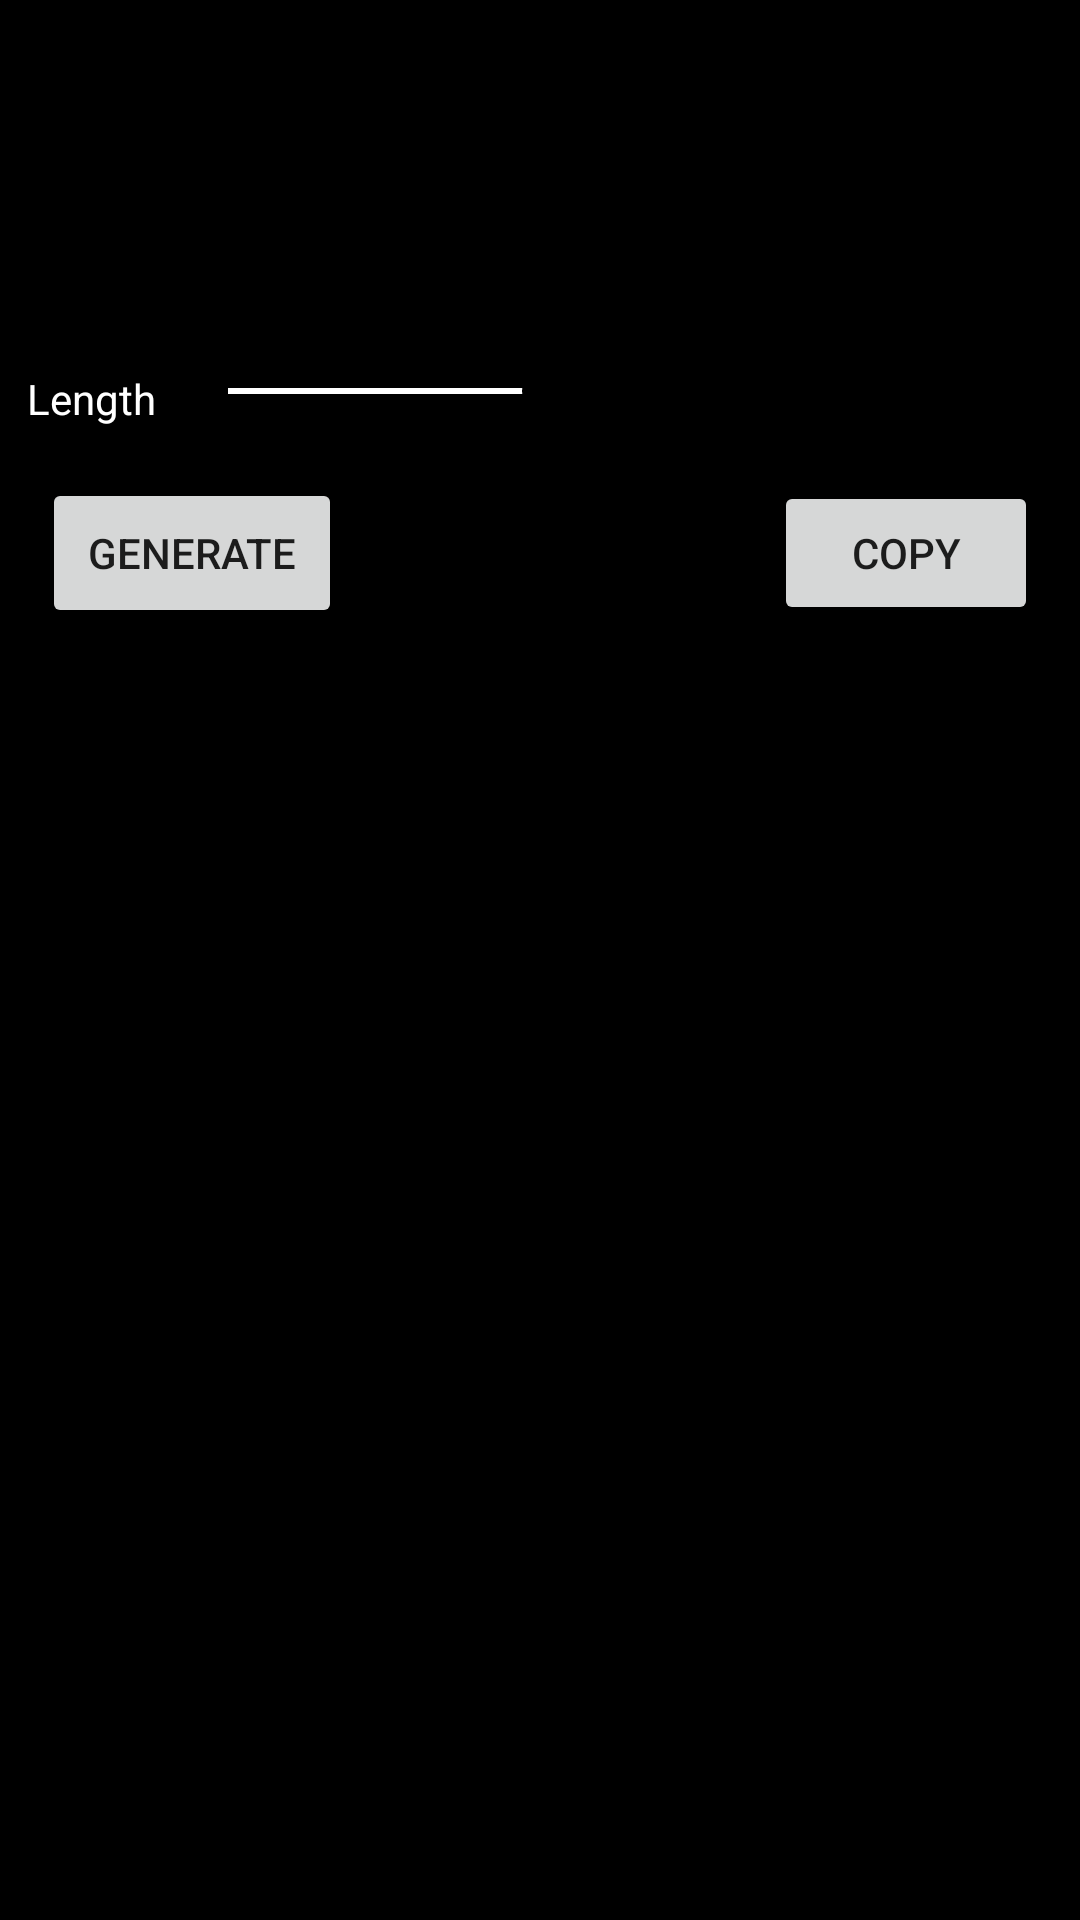

This screen was rendered from an Android layout file. Write that file and the resources it references.
<!-- AndroidManifest.xml: application theme AppTheme -->
<!-- res/layout/fragment_generate.xml -->
<?xml version="1.0" encoding="utf-8"?>
<layout xmlns:android="http://schemas.android.com/apk/res/android"
        xmlns:app="http://schemas.android.com/apk/res-auto"
        xmlns:tools="http://schemas.android.com/tools"
        tools:context=".GenerateFragment">

    <data>
    <variable
    name="seek"
    type="com.example.passwordkeeper.data.GeneratePasswordData" />
    </data>

    <androidx.constraintlayout.widget.ConstraintLayout
            android:layout_width="match_parent"
            android:layout_height="match_parent"
            android:background="@android:color/background_dark">

        <EditText
                android:id="@+id/generate_text"
                android:text="@{seek.passwordValue}"
                android:layout_width="wrap_content"
                android:layout_height="wrap_content"
                android:layout_marginStart="8dp"
                android:layout_marginTop="60dp"
                android:layout_marginEnd="8dp"
                android:backgroundTint="@color/backgroundTnitColor"
                android:ems="10" android:inputType="textPersonName" android:selectAllOnFocus="true"
                android:singleLine="true"
                android:textAlignment="center"
                android:textColor="@android:color/background_light"
                android:textColorHighlight="@android:color/holo_blue_bright"
                android:textColorHint="@android:color/darker_gray"
                android:textColorLink="@android:color/holo_blue_light"
                android:textCursorDrawable="@android:color/holo_blue_light" app:layout_constraintEnd_toEndOf="parent"
                app:layout_constraintStart_toStartOf="parent" app:layout_constraintTop_toTopOf="parent"/>
        <SeekBar
                android:id="@+id/seekBar"
                android:max="16"
                android:progress="8"
                android:layout_width="240dp" android:layout_height="30dp" android:layout_marginStart="50dp"
                android:layout_marginTop="14dp" android:layout_marginEnd="50dp"
                app:layout_constraintEnd_toEndOf="parent" app:layout_constraintStart_toStartOf="parent"
                app:layout_constraintTop_toBottomOf="@+id/generate_text"/>
        <TextView
                android:id="@+id/length_text"
                android:layout_width="wrap_content"
                android:layout_height="wrap_content" android:layout_marginTop="5dp"
                android:layout_marginEnd="8dp" android:text="@string/length_text"
                android:textColor="@android:color/white" app:layout_constraintBottom_toBottomOf="@+id/seekBar"
                app:layout_constraintEnd_toStartOf="@+id/seekBar" app:layout_constraintTop_toTopOf="@+id/seekBar"/>
        <TextView
                android:id="@+id/length_value"
                android:layout_width="wrap_content"
                android:layout_height="wrap_content" android:layout_marginStart="8dp"
                android:layout_marginTop="5dp"
                android:text="@{String.valueOf(seek.length)}" android:textColor="@android:color/white"
                app:layout_constraintBottom_toBottomOf="@+id/seekBar" app:layout_constraintStart_toEndOf="@+id/seekBar"
                app:layout_constraintTop_toTopOf="@+id/seekBar" app:layout_constraintVertical_bias="0.0"/>
        <Button
                android:id="@+id/generate_button"
                android:layout_width="100dp"
                android:layout_height="50dp"
                android:layout_marginStart="14dp"
                android:layout_marginTop="14dp"
                android:text="@string/generate_text" app:layout_constraintStart_toStartOf="parent"
                app:layout_constraintTop_toBottomOf="@+id/seekBar"/>
        <Button
                android:id="@+id/copy_button"
                android:layout_width="wrap_content"
                android:layout_height="wrap_content"
                android:layout_marginEnd="14dp" android:text="@string/copy_text"
                app:layout_constraintBottom_toBottomOf="@+id/generate_button" app:layout_constraintEnd_toEndOf="parent"
                app:layout_constraintTop_toTopOf="@+id/generate_button"/>
    </androidx.constraintlayout.widget.ConstraintLayout>
</layout>
<!-- resources referenced by this layout -->
<resources>
  <string name="copy_text">copy</string>
  <string name="generate_text">Generate</string>
  <string name="length_text">Length</string>
  <style name="AppTheme" parent="Theme.AppCompat.Light.DarkActionBar">
          
          <item name="colorPrimary">@color/darkLight</item>
          <item name="colorPrimaryDark">@color/dark</item>
          <item name="colorAccent">@color/backgroundTnitColor</item>
      </style>
</resources>
